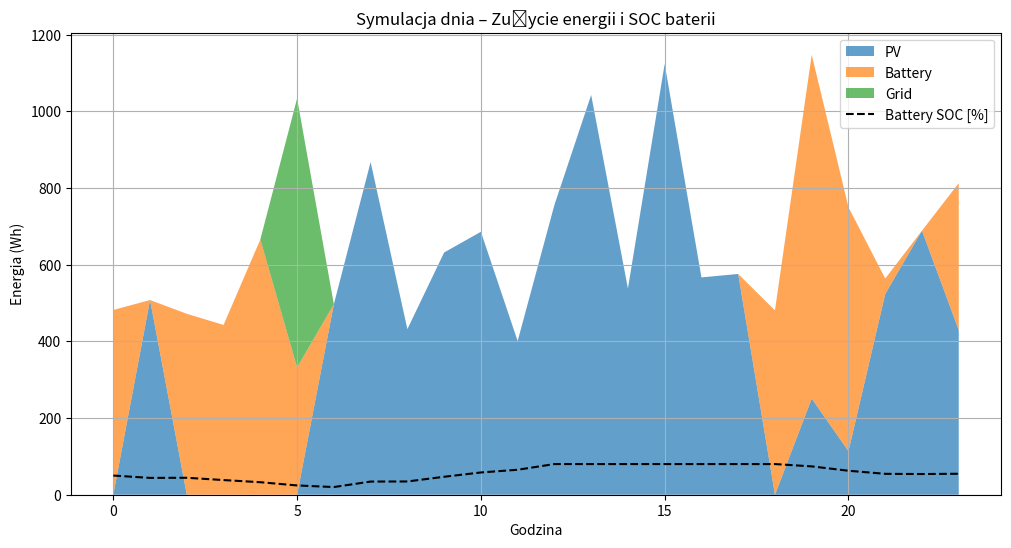

Source code (Python):
import random
import matplotlib.pyplot as plt

class EnergySystem:
    def __init__(self, soc=50):
        self.SOC = soc  # [%]
        self.SOC_MAX = 80
        self.SOC_MIN = 20
        self.BATTERY_CAPACITY = 7900  # Wh (7.9 kWh)

        self.grid_consumed = 0
        self.pv_consumed = 0
        self.battery_consumed = 0
        self.battery_charged = 0
        self.logs = []

    def simulate_hour(self, pv_power, load_demand, grid_available=True):
        soc_energy = self.SOC / 100 * self.BATTERY_CAPACITY
        log = {
            "pv_power": pv_power,
            "load_demand": load_demand,
            "SOC": self.SOC,
            "grid": 0,
            "battery": 0,
            "pv": 0,
            "mode": ""
        }

        # Try PV first
        if pv_power >= load_demand:
            log["pv"] = load_demand
            surplus = pv_power - load_demand

            if self.SOC < self.SOC_MAX:
                charge_amount = min(surplus, (self.SOC_MAX - self.SOC) / 100 * self.BATTERY_CAPACITY)
                self.SOC += (charge_amount / self.BATTERY_CAPACITY) * 100
                self.battery_charged += charge_amount
                log["mode"] = "PV powers load & charges battery"
            else:
                log["mode"] = "PV powers load (battery full)"
        else:
            # Not enough from PV
            log["pv"] = pv_power
            needed = load_demand - pv_power

            # Use battery if possible
            if soc_energy > 0 and self.SOC > self.SOC_MIN:
                from_battery = min(needed, soc_energy, (self.SOC - self.SOC_MIN) / 100 * self.BATTERY_CAPACITY)
                self.SOC -= (from_battery / self.BATTERY_CAPACITY) * 100
                log["battery"] = from_battery
                self.battery_consumed += from_battery
                needed -= from_battery
                soc_energy -= from_battery

            # Use grid if still needed
            if needed > 0:
                if grid_available:
                    log["grid"] = needed
                    self.grid_consumed += needed
                    log["mode"] = "PV + Battery + Grid supplies load"
                else:
                    log["mode"] = "Load shedding (no grid, battery low)"
            else:
                log["mode"] = "PV + Battery powers load"

        self.pv_consumed += log["pv"]
        self.logs.append(log)

    def simulate_day(self, hours=24):
        for hour in range(hours):
            # Przykładowa generacja i zapotrzebowanie
            pv = max(0, random.gauss(1500 if 6 <= hour <= 17 else 0, 300))  # Słońce tylko między 6 a 17
            load = random.randint(400, 1200)  # Zapotrzebowanie (np. 0.5-1.2 kWh)
            grid_ok = random.random() > 0.05  # 5% szansy na awarię sieci

            self.simulate_hour(pv, load, grid_ok)

    def summary(self):
        print(f"Energy from PV used directly: {self.pv_consumed:.1f} Wh")
        print(f"Energy from Battery: {self.battery_consumed:.1f} Wh")
        print(f"Energy charged to Battery: {self.battery_charged:.1f} Wh")
        print(f"Energy from Grid: {self.grid_consumed:.1f} Wh")
        print(f"Final SOC: {self.SOC:.1f}%")

    def plot(self):
        hours = list(range(len(self.logs)))
        pv = [log["pv"] for log in self.logs]
        battery = [log["battery"] for log in self.logs]
        grid = [log["grid"] for log in self.logs]
        soc = [log["SOC"] for log in self.logs]

        plt.figure(figsize=(12, 6))
        plt.stackplot(hours, pv, battery, grid, labels=['PV', 'Battery', 'Grid'], alpha=0.7)
        plt.plot(hours, soc, label='Battery SOC [%]', color='black', linestyle='--')
        plt.title("Symulacja dnia – Zużycie energii i SOC baterii")
        plt.xlabel("Godzina")
        plt.ylabel("Energia (Wh)")
        plt.legend()
        plt.grid(True)
        plt.show()
if __name__ == "__main__":
    system = EnergySystem(soc=50)  # Startujemy z 50% baterii
    system.simulate_day()
    system.summary()
    system.plot()

